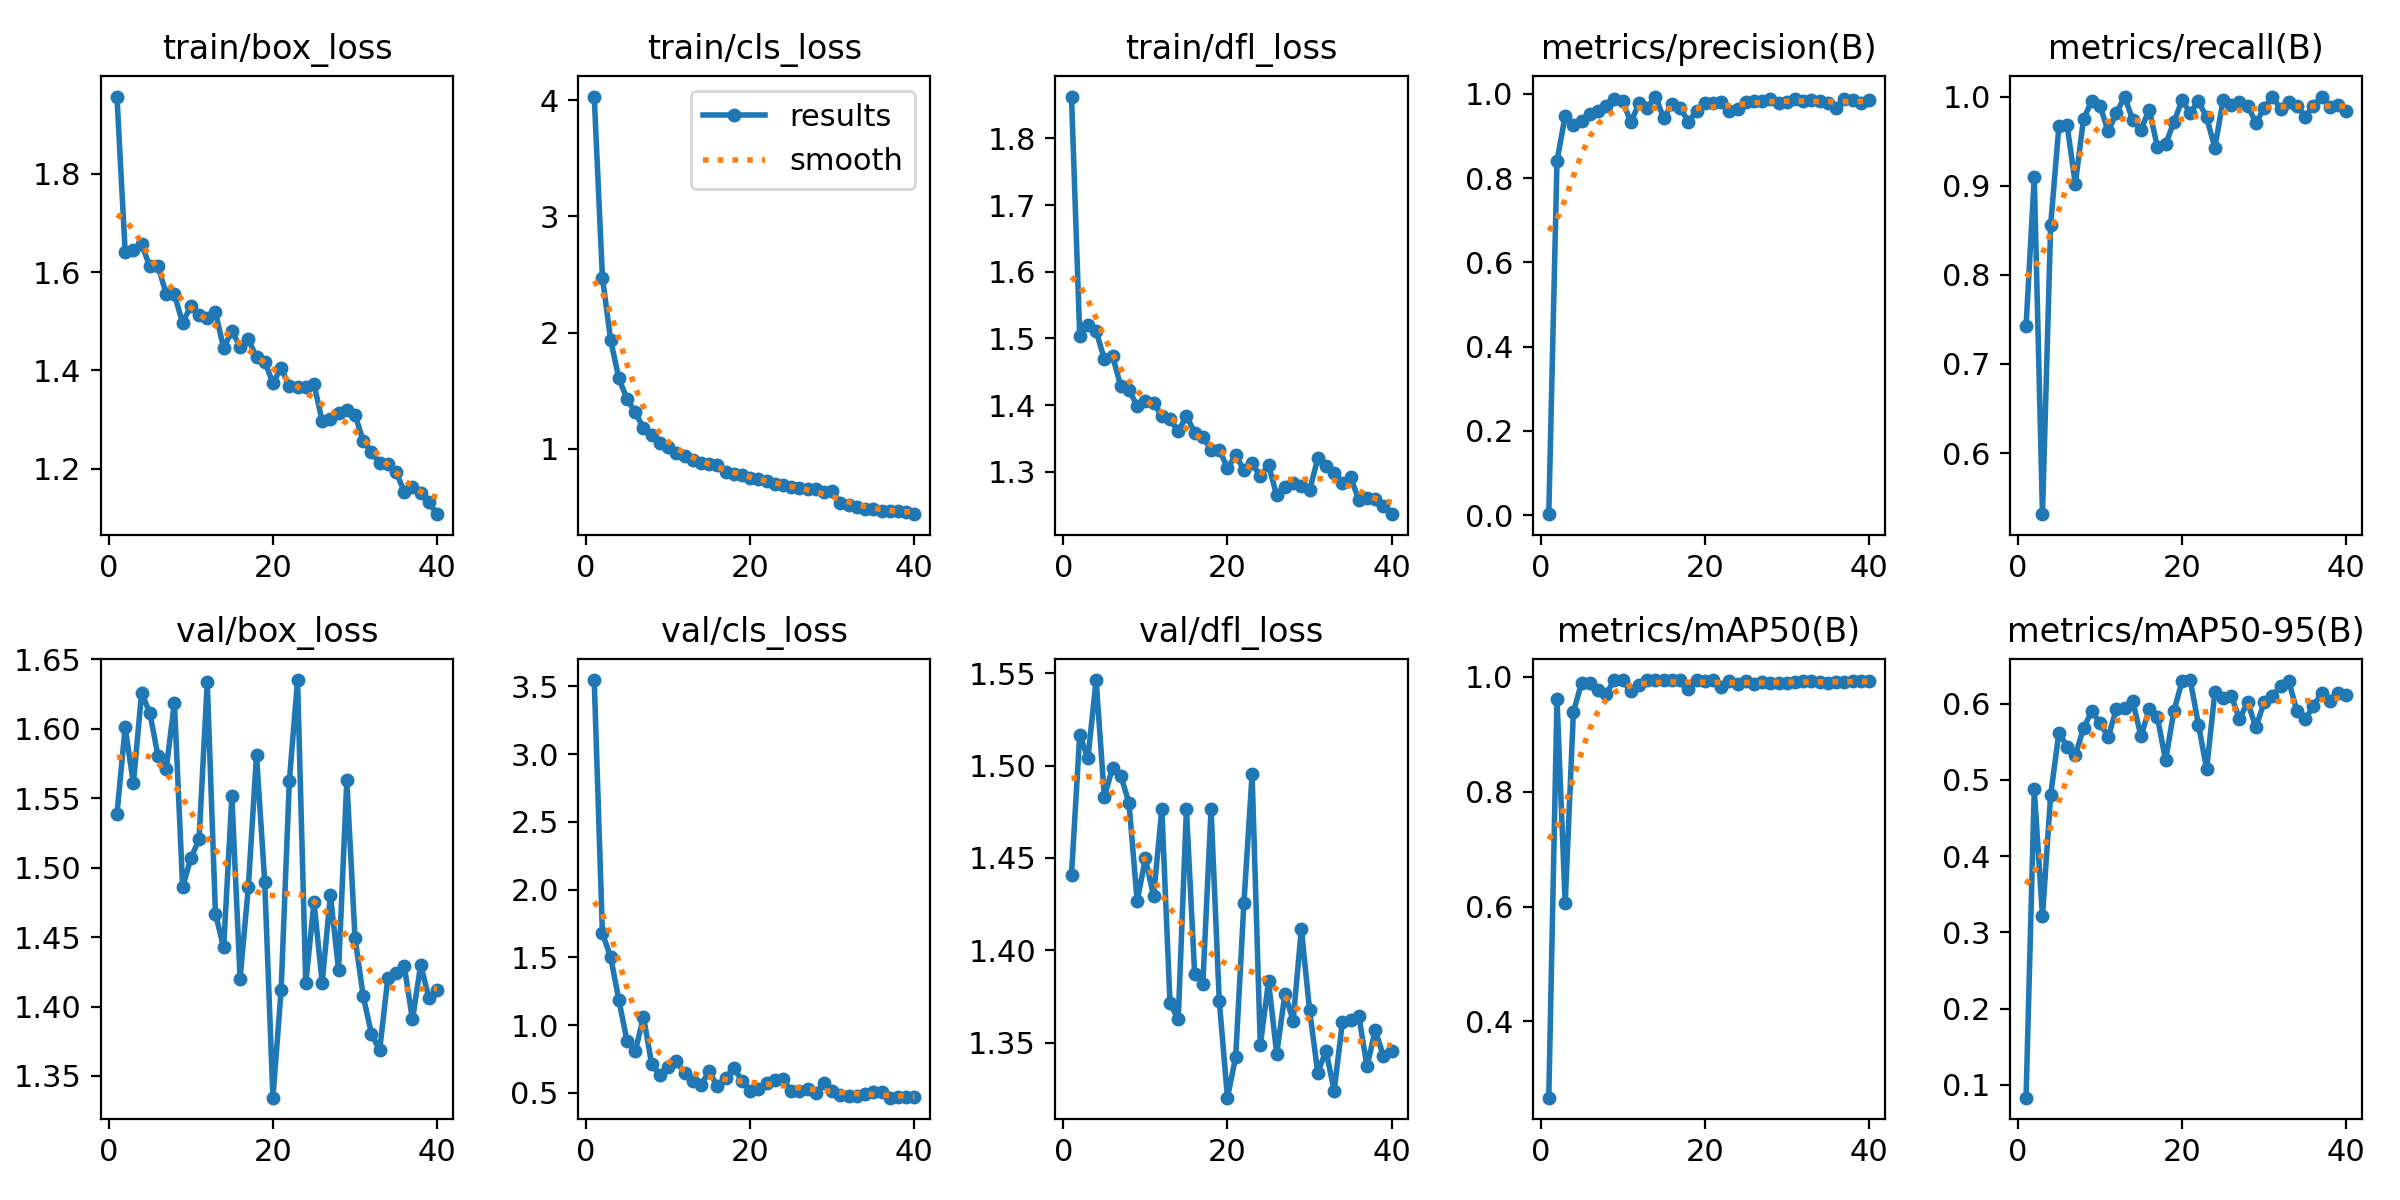

The data file committed next to this chart (first rows):
epoch, time, train/box_loss, train/cls_loss, train/dfl_loss, metrics/precision(B), metrics/recall(B), metrics/mAP50(B), metrics/mAP50-95(B), val/box_loss, val/cls_loss, val/dfl_loss, lr/pg0, lr/pg1, lr/pg2
1, 20.98, 1.957, 4.033, 1.863, 0.00221, 0.7424, 0.2672, 0.08295, 1.539, 3.547, 1.441, 0.0004687, 0.0004687, 0.0004687
2, 39.74, 1.641, 2.474, 1.504, 0.8405, 0.9097, 0.9612, 0.4876, 1.601, 1.677, 1.517, 0.0009216, 0.0009216, 0.0009216
3, 56.96, 1.645, 1.935, 1.519, 0.9486, 0.5314, 0.6058, 0.3212, 1.561, 1.504, 1.504, 0.001351, 0.001351, 0.001351
4, 74.43, 1.657, 1.605, 1.511, 0.9257, 0.8559, 0.9389, 0.4807, 1.626, 1.185, 1.546, 0.001323, 0.001323, 0.001323
5, 92.07, 1.611, 1.427, 1.469, 0.9346, 0.9668, 0.9903, 0.5619, 1.612, 0.8807, 1.483, 0.001288, 0.001288, 0.001288
6, 109.2, 1.612, 1.312, 1.474, 0.9516, 0.968, 0.989, 0.5439, 1.58, 0.8075, 1.499, 0.001252, 0.001252, 0.001252
7, 127, 1.556, 1.177, 1.428, 0.9594, 0.902, 0.9776, 0.5327, 1.571, 1.062, 1.495, 0.001217, 0.001217, 0.001217
8, 144.1, 1.555, 1.113, 1.423, 0.9715, 0.9748, 0.9709, 0.5678, 1.619, 0.7112, 1.48, 0.001181, 0.001181, 0.001181
9, 160.7, 1.496, 1.052, 1.398, 0.9887, 0.995, 0.9944, 0.5902, 1.486, 0.6331, 1.427, 0.001146, 0.001146, 0.001146
10, 178.8, 1.531, 1.017, 1.407, 0.9837, 0.9898, 0.9941, 0.5754, 1.507, 0.6929, 1.45, 0.001111, 0.001111, 0.001111
11, 195.7, 1.513, 0.961, 1.403, 0.9323, 0.9612, 0.9752, 0.556, 1.52, 0.7324, 1.429, 0.001075, 0.001075, 0.001075
12, 212.7, 1.507, 0.9346, 1.383, 0.9783, 0.9811, 0.9854, 0.5934, 1.633, 0.6477, 1.476, 0.00104, 0.00104, 0.00104
13, 230.4, 1.518, 0.9056, 1.38, 0.9672, 1, 0.9947, 0.594, 1.467, 0.5909, 1.372, 0.001005, 0.001005, 0.001005
14, 247.5, 1.445, 0.8734, 1.36, 0.9938, 0.9735, 0.9947, 0.6031, 1.443, 0.5581, 1.363, 0.0009692, 0.0009692, 0.0009692
15, 264.3, 1.481, 0.8681, 1.384, 0.9423, 0.9627, 0.9943, 0.5575, 1.551, 0.6593, 1.476, 0.0009339, 0.0009339, 0.0009339
16, 282.3, 1.447, 0.855, 1.359, 0.9756, 0.9854, 0.9941, 0.5928, 1.42, 0.5489, 1.387, 0.0008985, 0.0008985, 0.0008985
17, 299.5, 1.464, 0.798, 1.352, 0.9672, 0.9435, 0.9943, 0.5822, 1.486, 0.6096, 1.382, 0.0008631, 0.0008631, 0.0008631
18, 316.3, 1.426, 0.7815, 1.333, 0.9341, 0.9464, 0.9791, 0.526, 1.581, 0.6853, 1.476, 0.0008277, 0.0008277, 0.0008277
19, 334.4, 1.417, 0.7697, 1.333, 0.9589, 0.9711, 0.9939, 0.59, 1.49, 0.5889, 1.373, 0.0007924, 0.0007924, 0.0007924
20, 351.3, 1.375, 0.7435, 1.306, 0.9784, 0.9957, 0.9937, 0.6296, 1.334, 0.5147, 1.32, 0.000757, 0.000757, 0.000757
21, 368.4, 1.404, 0.7375, 1.324, 0.9775, 0.9819, 0.9946, 0.6312, 1.412, 0.5319, 1.342, 0.0007216, 0.0007216, 0.0007216
22, 386.1, 1.368, 0.7219, 1.303, 0.9809, 0.995, 0.9827, 0.5728, 1.562, 0.5723, 1.425, 0.0006863, 0.0006863, 0.0006863
23, 403.3, 1.366, 0.6959, 1.313, 0.96, 0.9765, 0.9938, 0.5142, 1.635, 0.5976, 1.495, 0.0006509, 0.0006509, 0.0006509
24, 420.5, 1.367, 0.6827, 1.293, 0.9637, 0.9426, 0.9882, 0.6155, 1.417, 0.5991, 1.349, 0.0006155, 0.0006155, 0.0006155
25, 438.5, 1.372, 0.6648, 1.31, 0.9814, 0.9957, 0.9936, 0.6075, 1.475, 0.5141, 1.383, 0.0005802, 0.0005802, 0.0005802
26, 455.4, 1.297, 0.6641, 1.265, 0.9827, 0.9905, 0.9874, 0.6107, 1.417, 0.511, 1.344, 0.0005448, 0.0005448, 0.0005448
27, 472.2, 1.3, 0.6506, 1.277, 0.9833, 0.9934, 0.991, 0.5799, 1.48, 0.5258, 1.377, 0.0005094, 0.0005094, 0.0005094
28, 490.5, 1.312, 0.6522, 1.283, 0.9883, 0.9899, 0.9899, 0.6023, 1.426, 0.5009, 1.362, 0.0004741, 0.0004741, 0.0004741
29, 507.5, 1.32, 0.6242, 1.279, 0.9786, 0.9705, 0.9902, 0.5689, 1.563, 0.5711, 1.412, 0.0004387, 0.0004387, 0.0004387
30, 524.3, 1.309, 0.6323, 1.272, 0.9807, 0.9869, 0.9898, 0.6022, 1.45, 0.517, 1.368, 0.0004033, 0.0004033, 0.0004033
31, 543.4, 1.257, 0.5302, 1.32, 0.9886, 1, 0.9913, 0.6101, 1.407, 0.4839, 1.334, 0.000368, 0.000368, 0.000368
32, 559.5, 1.233, 0.5124, 1.309, 0.9837, 0.9864, 0.9931, 0.6233, 1.38, 0.4768, 1.346, 0.0003326, 0.0003326, 0.0003326
33, 575.6, 1.211, 0.4978, 1.299, 0.9864, 0.9939, 0.9937, 0.63, 1.368, 0.4751, 1.324, 0.0002972, 0.0002972, 0.0002972
34, 592.9, 1.21, 0.4828, 1.283, 0.9841, 0.9899, 0.9905, 0.5905, 1.421, 0.4903, 1.361, 0.0002619, 0.0002619, 0.0002619
35, 609.1, 1.193, 0.4804, 1.292, 0.979, 0.9774, 0.9892, 0.5794, 1.424, 0.5043, 1.362, 0.0002265, 0.0002265, 0.0002265
36, 625, 1.153, 0.4616, 1.258, 0.9664, 0.9899, 0.991, 0.5971, 1.429, 0.5089, 1.365, 0.0001911, 0.0001911, 0.0001911
37, 641.2, 1.162, 0.46, 1.26, 0.9881, 1, 0.9907, 0.6137, 1.391, 0.4646, 1.337, 0.0001558, 0.0001558, 0.0001558
38, 658.3, 1.15, 0.4595, 1.259, 0.9859, 0.9887, 0.9936, 0.6036, 1.43, 0.4731, 1.357, 0.0001204, 0.0001204, 0.0001204
39, 674.4, 1.131, 0.4506, 1.249, 0.9784, 0.9906, 0.9929, 0.6148, 1.406, 0.4694, 1.343, 8.50255e-05, 8.50255e-05, 8.50255e-05
40, 690.5, 1.107, 0.4348, 1.236, 0.9861, 0.9843, 0.9922, 0.6121, 1.412, 0.4662, 1.345, 4.96578e-05, 4.96578e-05, 4.96578e-05
